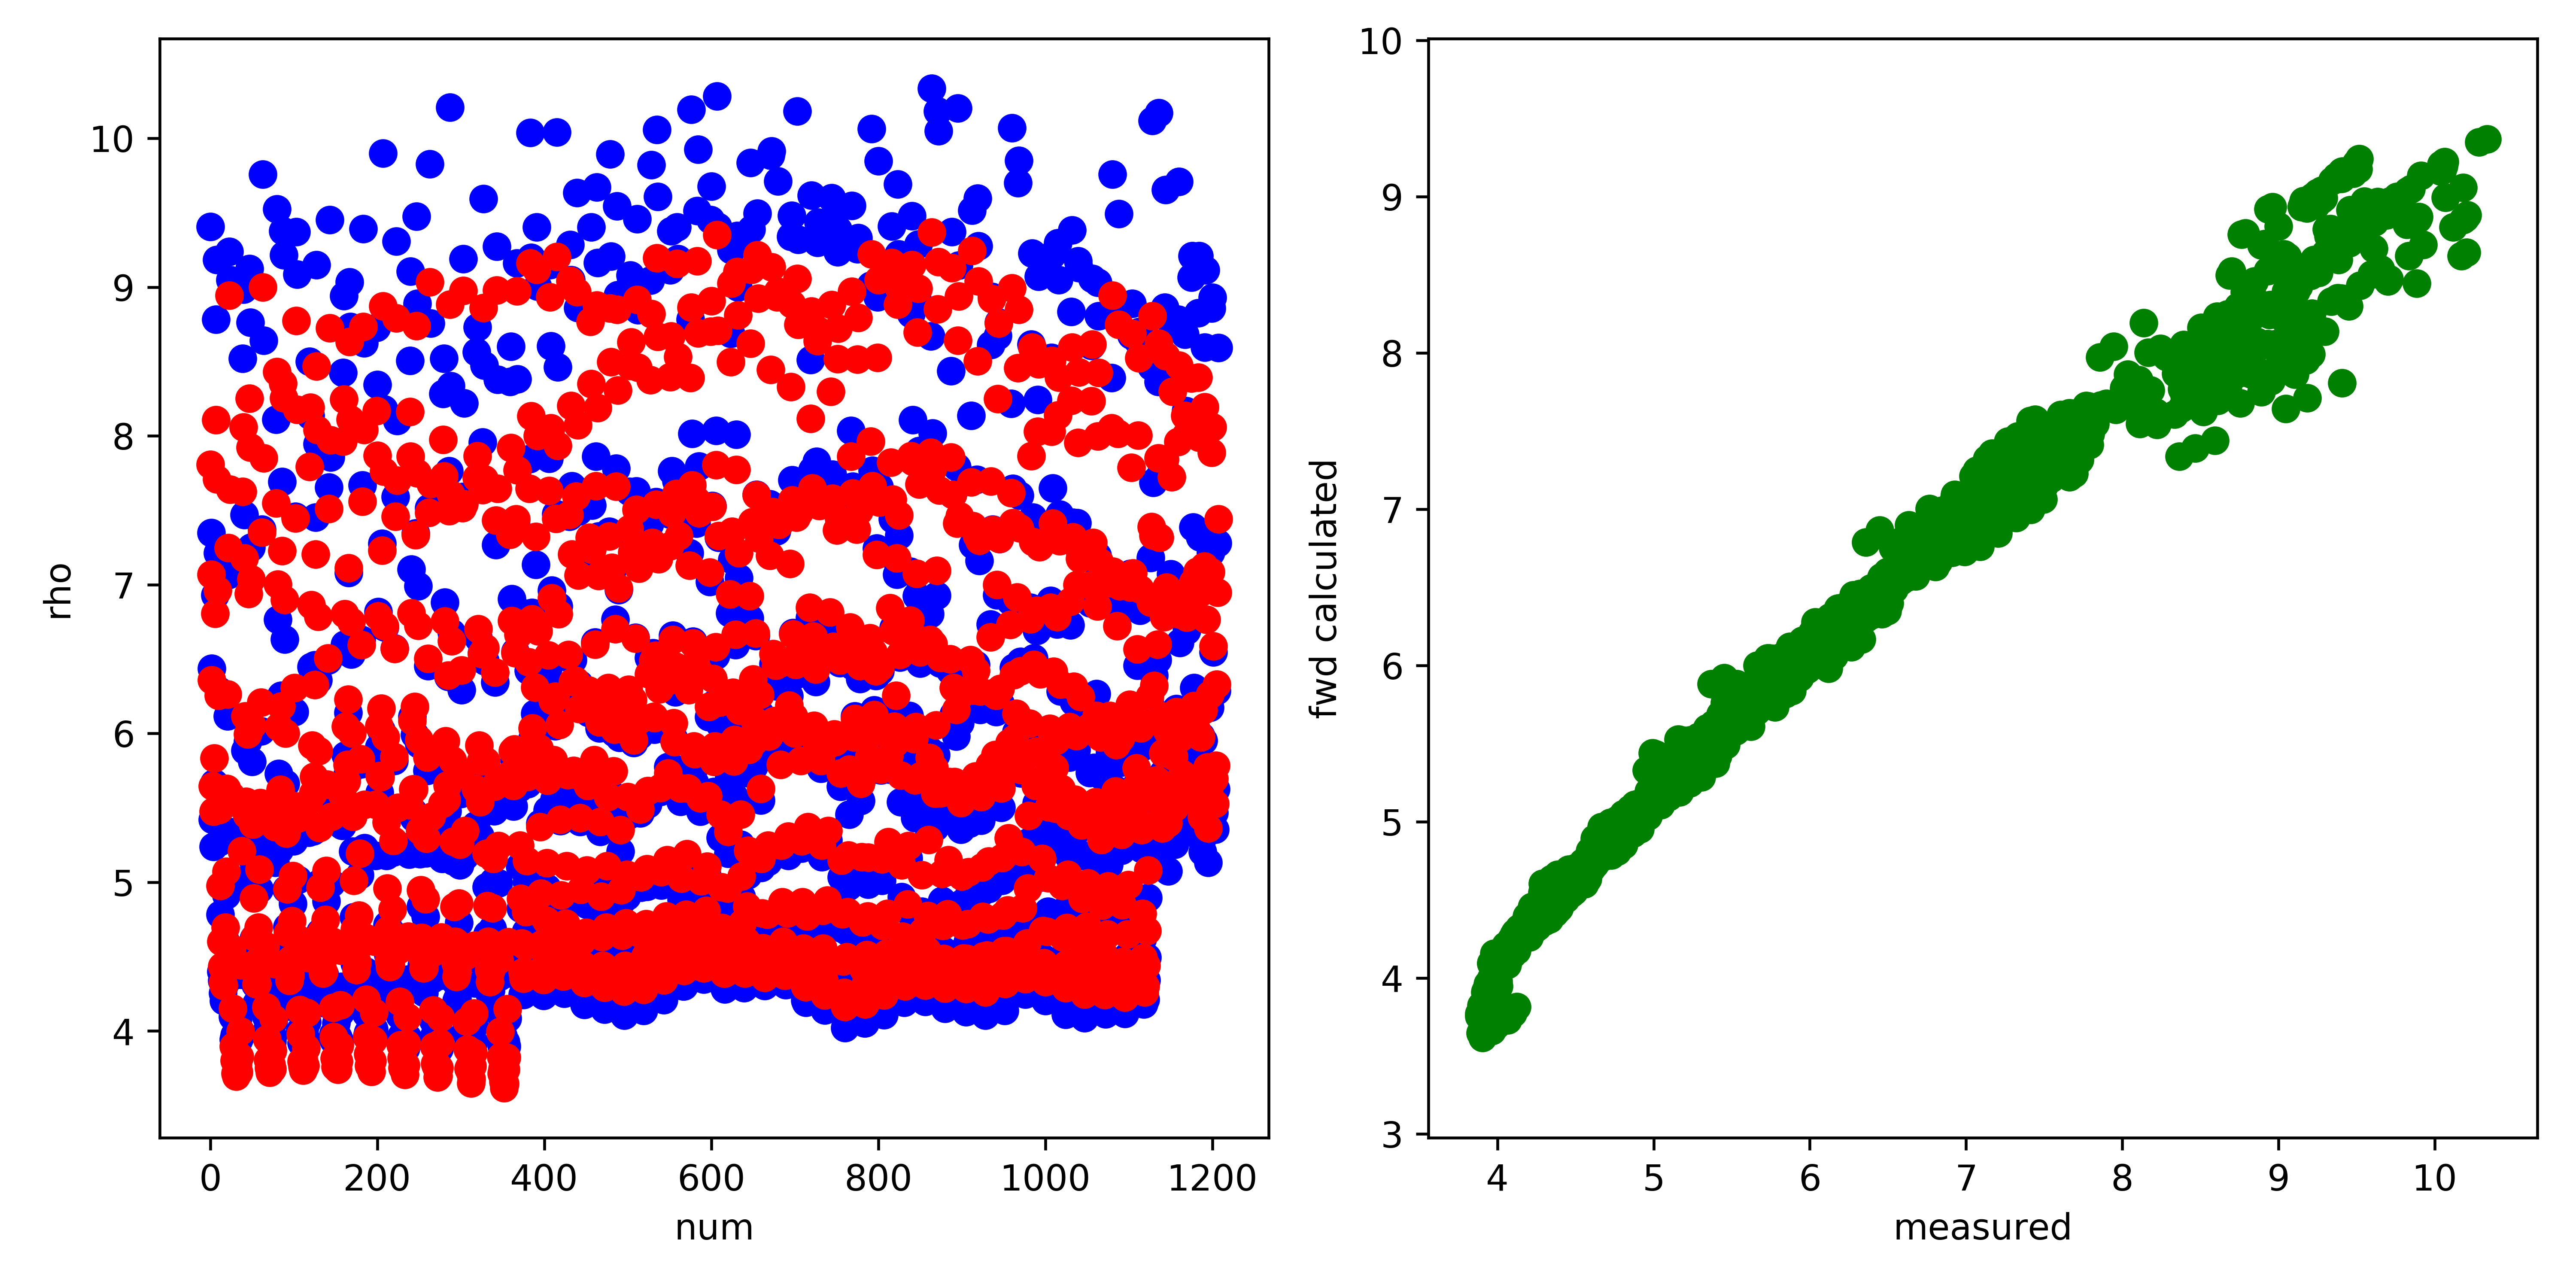

Source data for this figure (header and first rows):
, fwd, measured, misfit, abs_misfit, percent_misfit
0, 7.807, 9.405, -1.598, 1.598, 0.1699
1, 7.067, 7.348, -0.2802, 0.2802, 0.03814
2, 6.36, 6.436, -0.07605, 0.07605, 0.01182
3, 5.646, 5.421, 0.2254, 0.2254, 0.04159
4, 5.475, 5.239, 0.2368, 0.2368, 0.0452
5, 5.834, 5.666, 0.1678, 0.1678, 0.02961
6, 6.807, 6.929, -0.1219, 0.1219, 0.0176
7, 8.108, 8.783, -0.6746, 0.6746, 0.07681
8, 7.71, 9.185, -1.475, 1.475, 0.1606
9, 6.961, 7.212, -0.2515, 0.2515, 0.03486
10, 6.254, 6.29, -0.03571, 0.03571, 0.005677
11, 5.487, 5.271, 0.2158, 0.2158, 0.04093
12, 4.976, 4.784, 0.192, 0.192, 0.04013
13, 4.601, 4.398, 0.2029, 0.2029, 0.04613
14, 4.433, 4.339, 0.09436, 0.09436, 0.02175
15, 4.327, 4.255, 0.0716, 0.0716, 0.01683
16, 4.306, 4.203, 0.1025, 0.1025, 0.02438
17, 4.42, 4.312, 0.1076, 0.1076, 0.02495
18, 4.698, 4.604, 0.09442, 0.09442, 0.02051
19, 5.073, 4.913, 0.1598, 0.1598, 0.03252
20, 5.63, 5.53, 0.1, 0.1, 0.01809
21, 6.265, 6.118, 0.1471, 0.1471, 0.02404
22, 7.247, 7.067, 0.1799, 0.1799, 0.02546
23, 8.945, 9.238, -0.2932, 0.2932, 0.03174
24, 7.641, 9.047, -1.406, 1.406, 0.1554
25, 5.584, 5.337, 0.2463, 0.2463, 0.04615
26, 4.557, 4.367, 0.1899, 0.1899, 0.04349
27, 4.15, 4.097, 0.05306, 0.05306, 0.01295
28, 3.898, 3.944, -0.04587, 0.04587, 0.01163
29, 3.803, 3.971, -0.1685, 0.1685, 0.04244
30, 3.715, 3.978, -0.2634, 0.2634, 0.06621
31, 3.694, 3.989, -0.2944, 0.2944, 0.07381
32, 3.73, 4.068, -0.3378, 0.3378, 0.08305
33, 3.776, 4.08, -0.3041, 0.3041, 0.07453
34, 3.726, 3.939, -0.2138, 0.2138, 0.05426
35, 3.828, 3.954, -0.1262, 0.1262, 0.03193
36, 3.998, 3.984, 0.01374, 0.01374, 0.003449
37, 4.442, 4.38, 0.06212, 0.06212, 0.01418
38, 5.211, 5.009, 0.2016, 0.2016, 0.04024
39, 7.624, 8.52, -0.8956, 0.8956, 0.1051
40, 8.058, 8.983, -0.9256, 0.9256, 0.103
41, 7.18, 7.469, -0.289, 0.289, 0.03869
42, 6.116, 5.885, 0.2305, 0.2305, 0.03917
43, 5.542, 5.286, 0.256, 0.256, 0.04843
44, 5.452, 5.216, 0.2365, 0.2365, 0.04534
45, 5.994, 5.945, 0.04929, 0.04929, 0.008291
46, 6.939, 7.039, -0.1004, 0.1004, 0.01427
47, 8.251, 9.124, -0.8725, 0.8725, 0.09563
48, 7.923, 8.762, -0.8385, 0.8385, 0.0957
49, 7.038, 7.251, -0.2126, 0.2126, 0.02932
50, 6.052, 5.811, 0.2409, 0.2409, 0.04145
51, 5.389, 5.146, 0.2437, 0.2437, 0.04737
52, 4.892, 4.622, 0.2708, 0.2708, 0.05859
53, 4.63, 4.469, 0.1603, 0.1603, 0.03586
54, 4.433, 4.313, 0.1199, 0.1199, 0.0278
55, 4.316, 4.184, 0.1327, 0.1327, 0.03172
56, 4.316, 4.189, 0.1277, 0.1277, 0.0305
57, 4.466, 4.362, 0.104, 0.104, 0.02384
58, 4.698, 4.526, 0.1713, 0.1713, 0.03785
59, 5.087, 4.954, 0.1334, 0.1334, 0.02693
... 1,148 more rows
